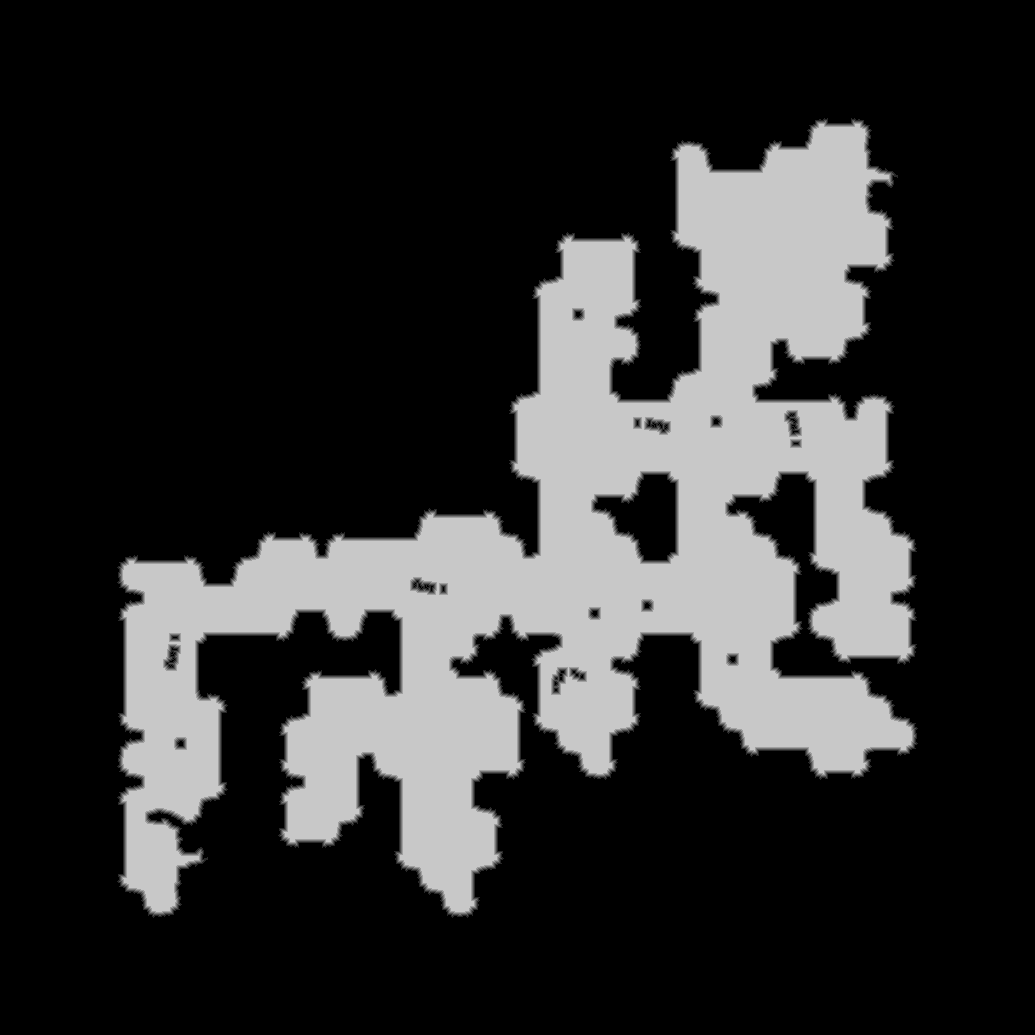

Values plotted in this chart, from the file beside it:
source	tdt_hull ranged
truth	truth_421730b13f0.tsv
width	1035
height	1035
nibble	0	802017
nibble	1	10265
nibble	2	9581
nibble	3	9411
nibble	4	9449
nibble	5	230502
